Photos from the image-classification dataset "Final_Dataset_PatientSafe" in the GitHub repository Batchu-Jatadhar/dataset-for-copd-paper. Its 2 classes are: emphysema, normal.

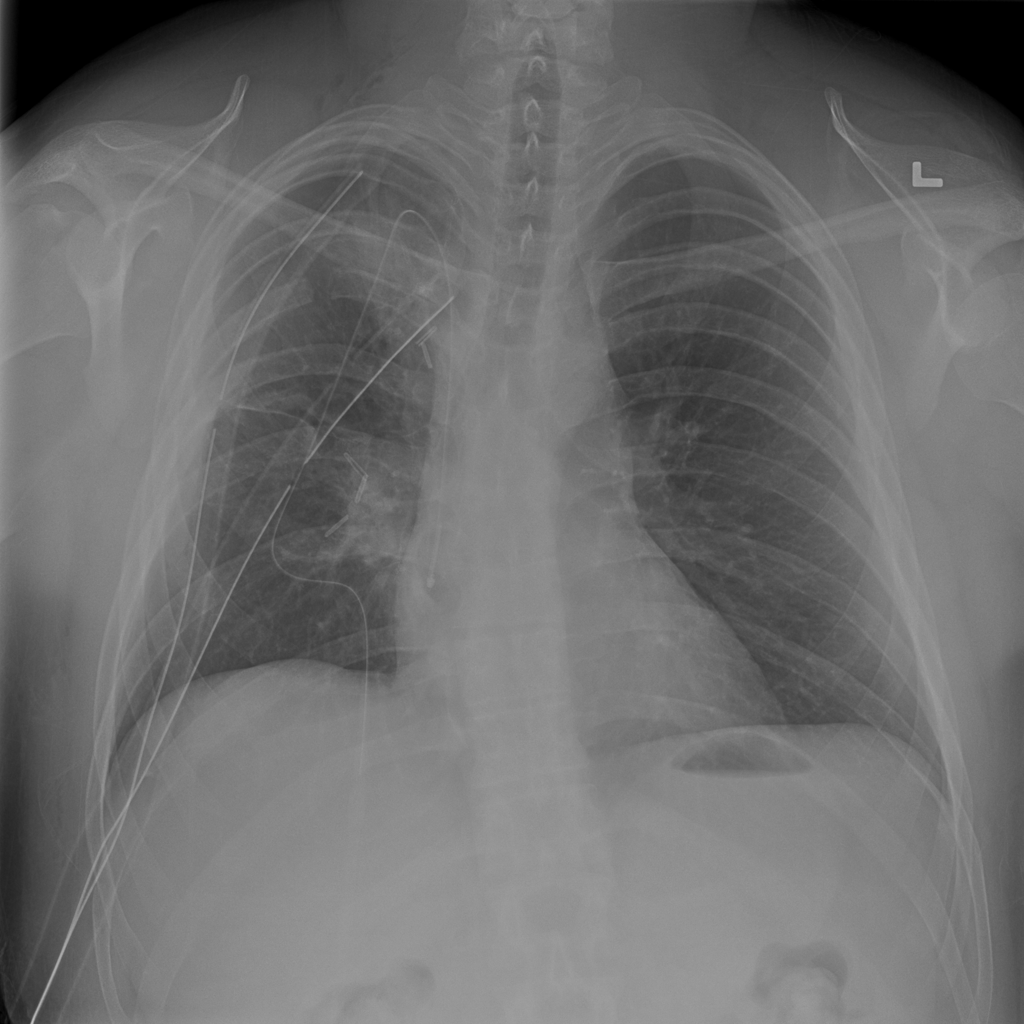
Label: emphysema

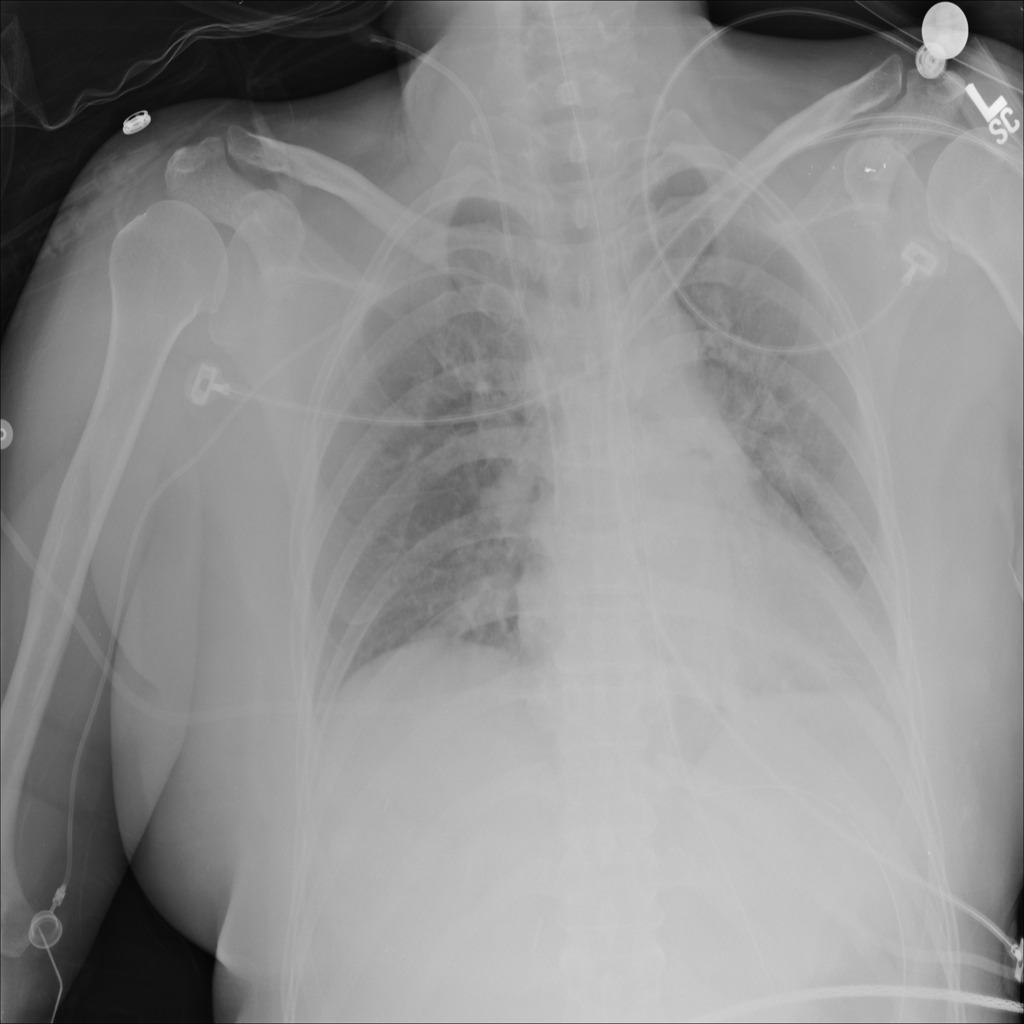
Label: normal

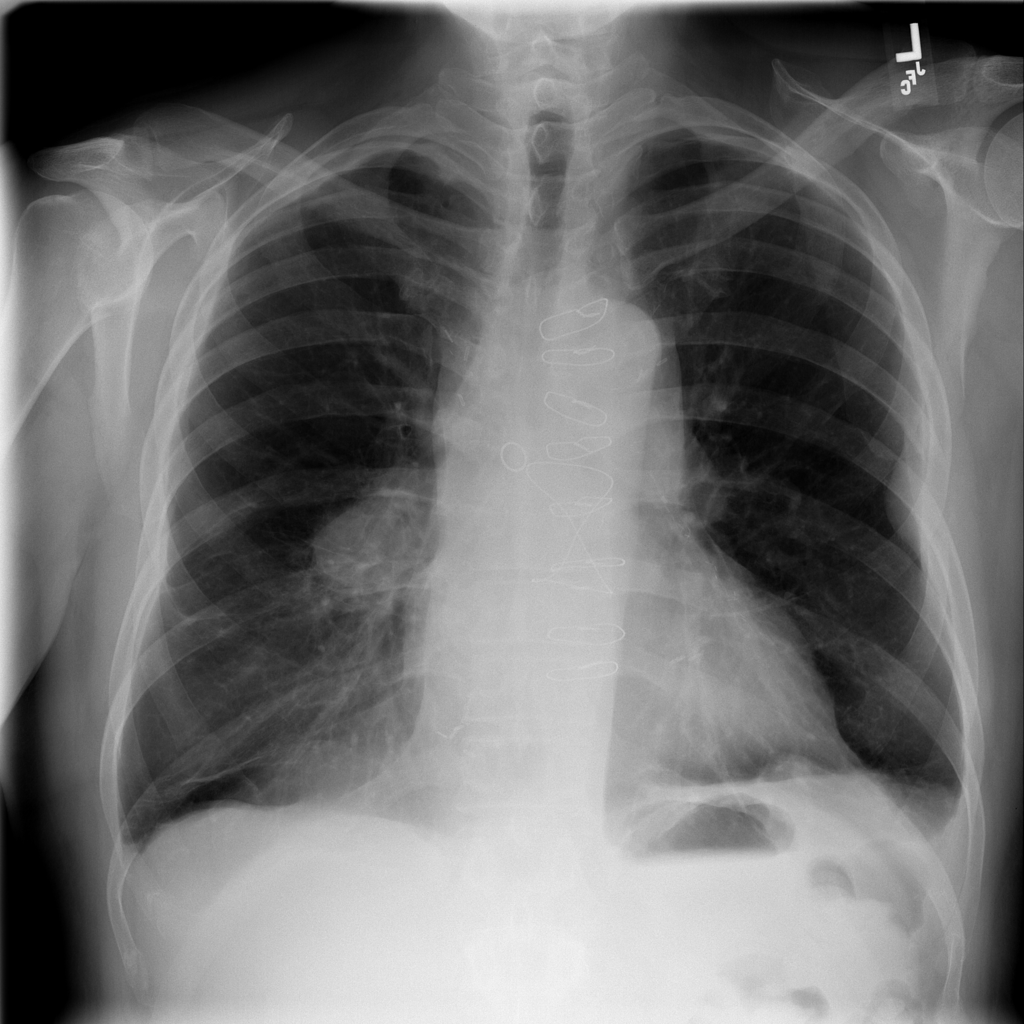
Label: emphysema

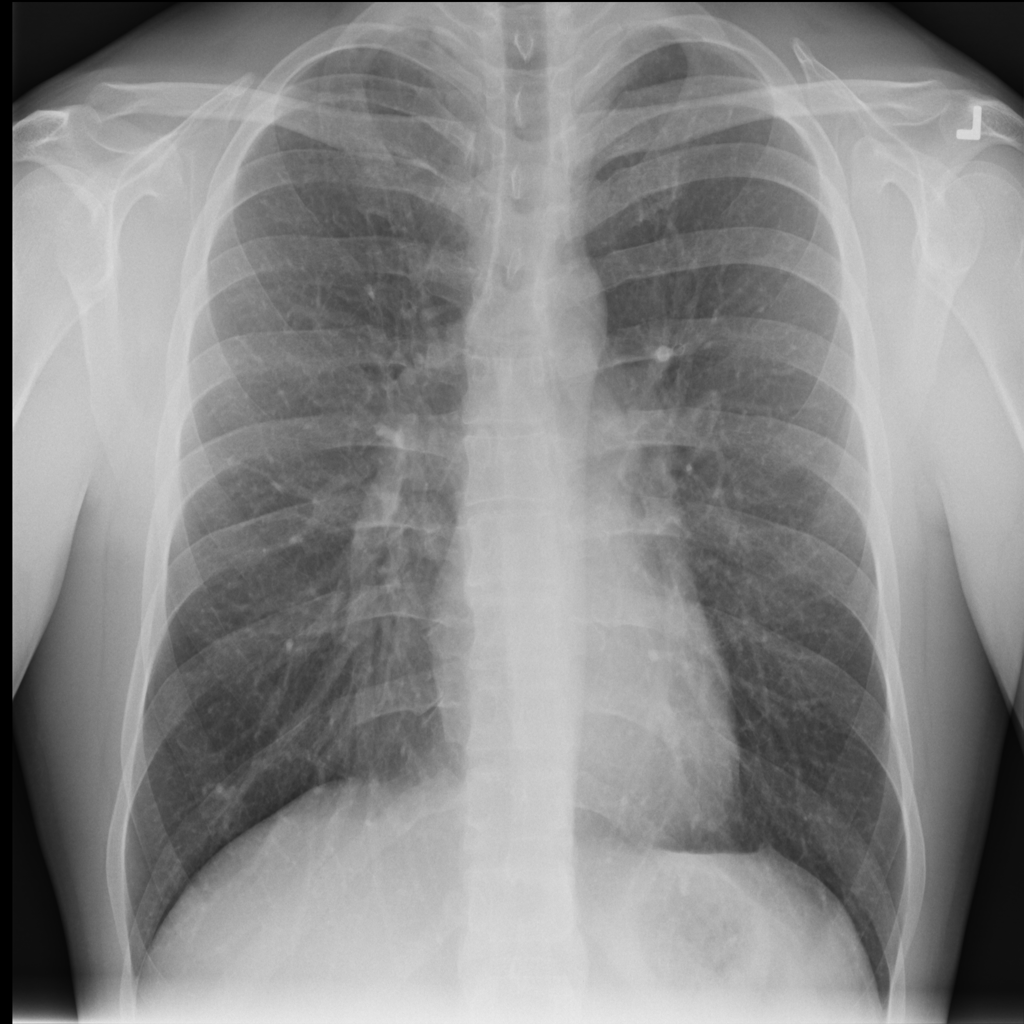
Label: normal

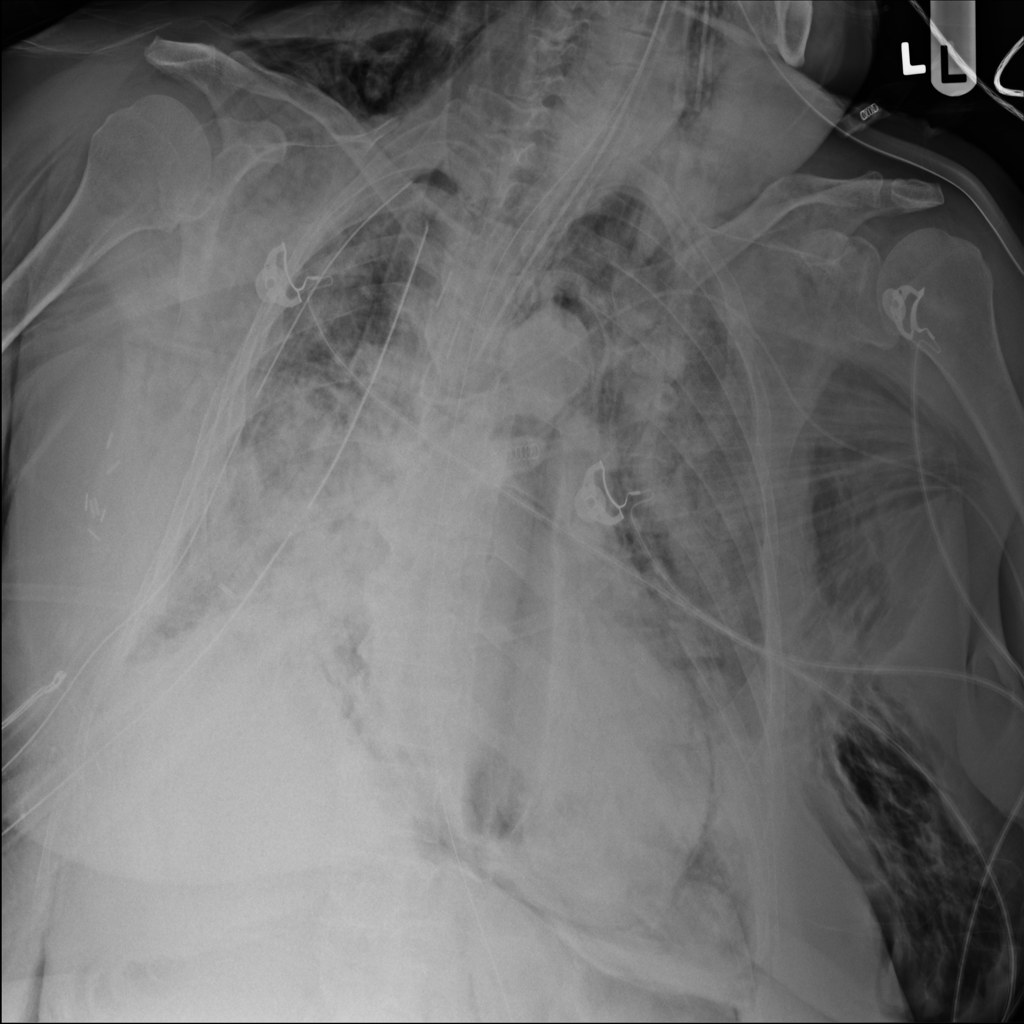
Label: emphysema

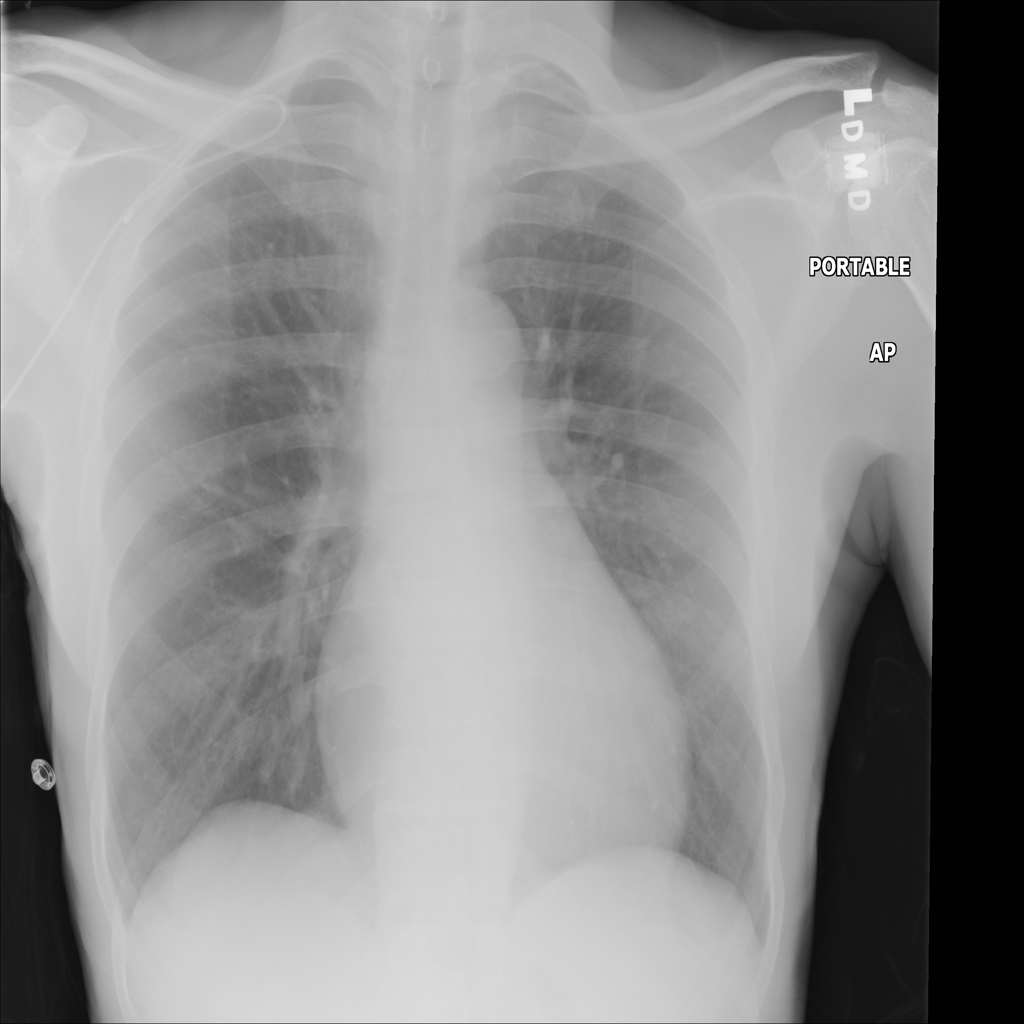
Label: normal
